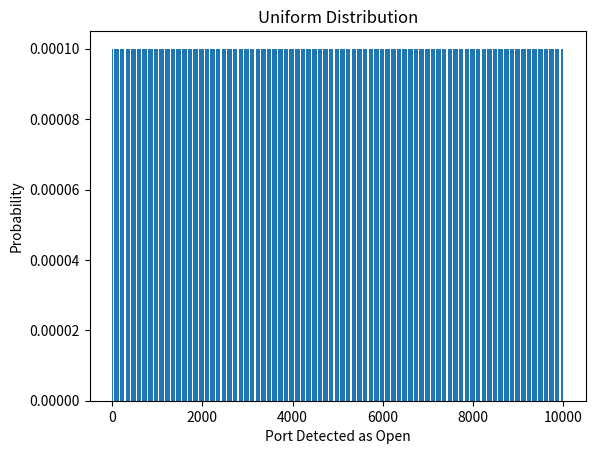

Generate this figure with matplotlib:
import numpy as np
from matplotlib import pyplot as plt

# Define Parameters
num_ports = 10000  # Total number of ports to scan

# Simulate a uniform distribution
uniform_distribution_probabilities = [1 / num_ports] * num_ports

entropy = -np.sum(uniform_distribution_probabilities * np.log2(uniform_distribution_probabilities))
print("Entropy:", entropy)

# Create a plot of the uniform distribution
x_values = np.arange(1, num_ports + 1)
plt.bar(x_values, uniform_distribution_probabilities, align='center')
plt.xlabel('Port Detected as Open')
plt.ylabel('Probability')
plt.title('Uniform Distribution')
plt.savefig("uniform_distribution_1000")
plt.show()

exit()
